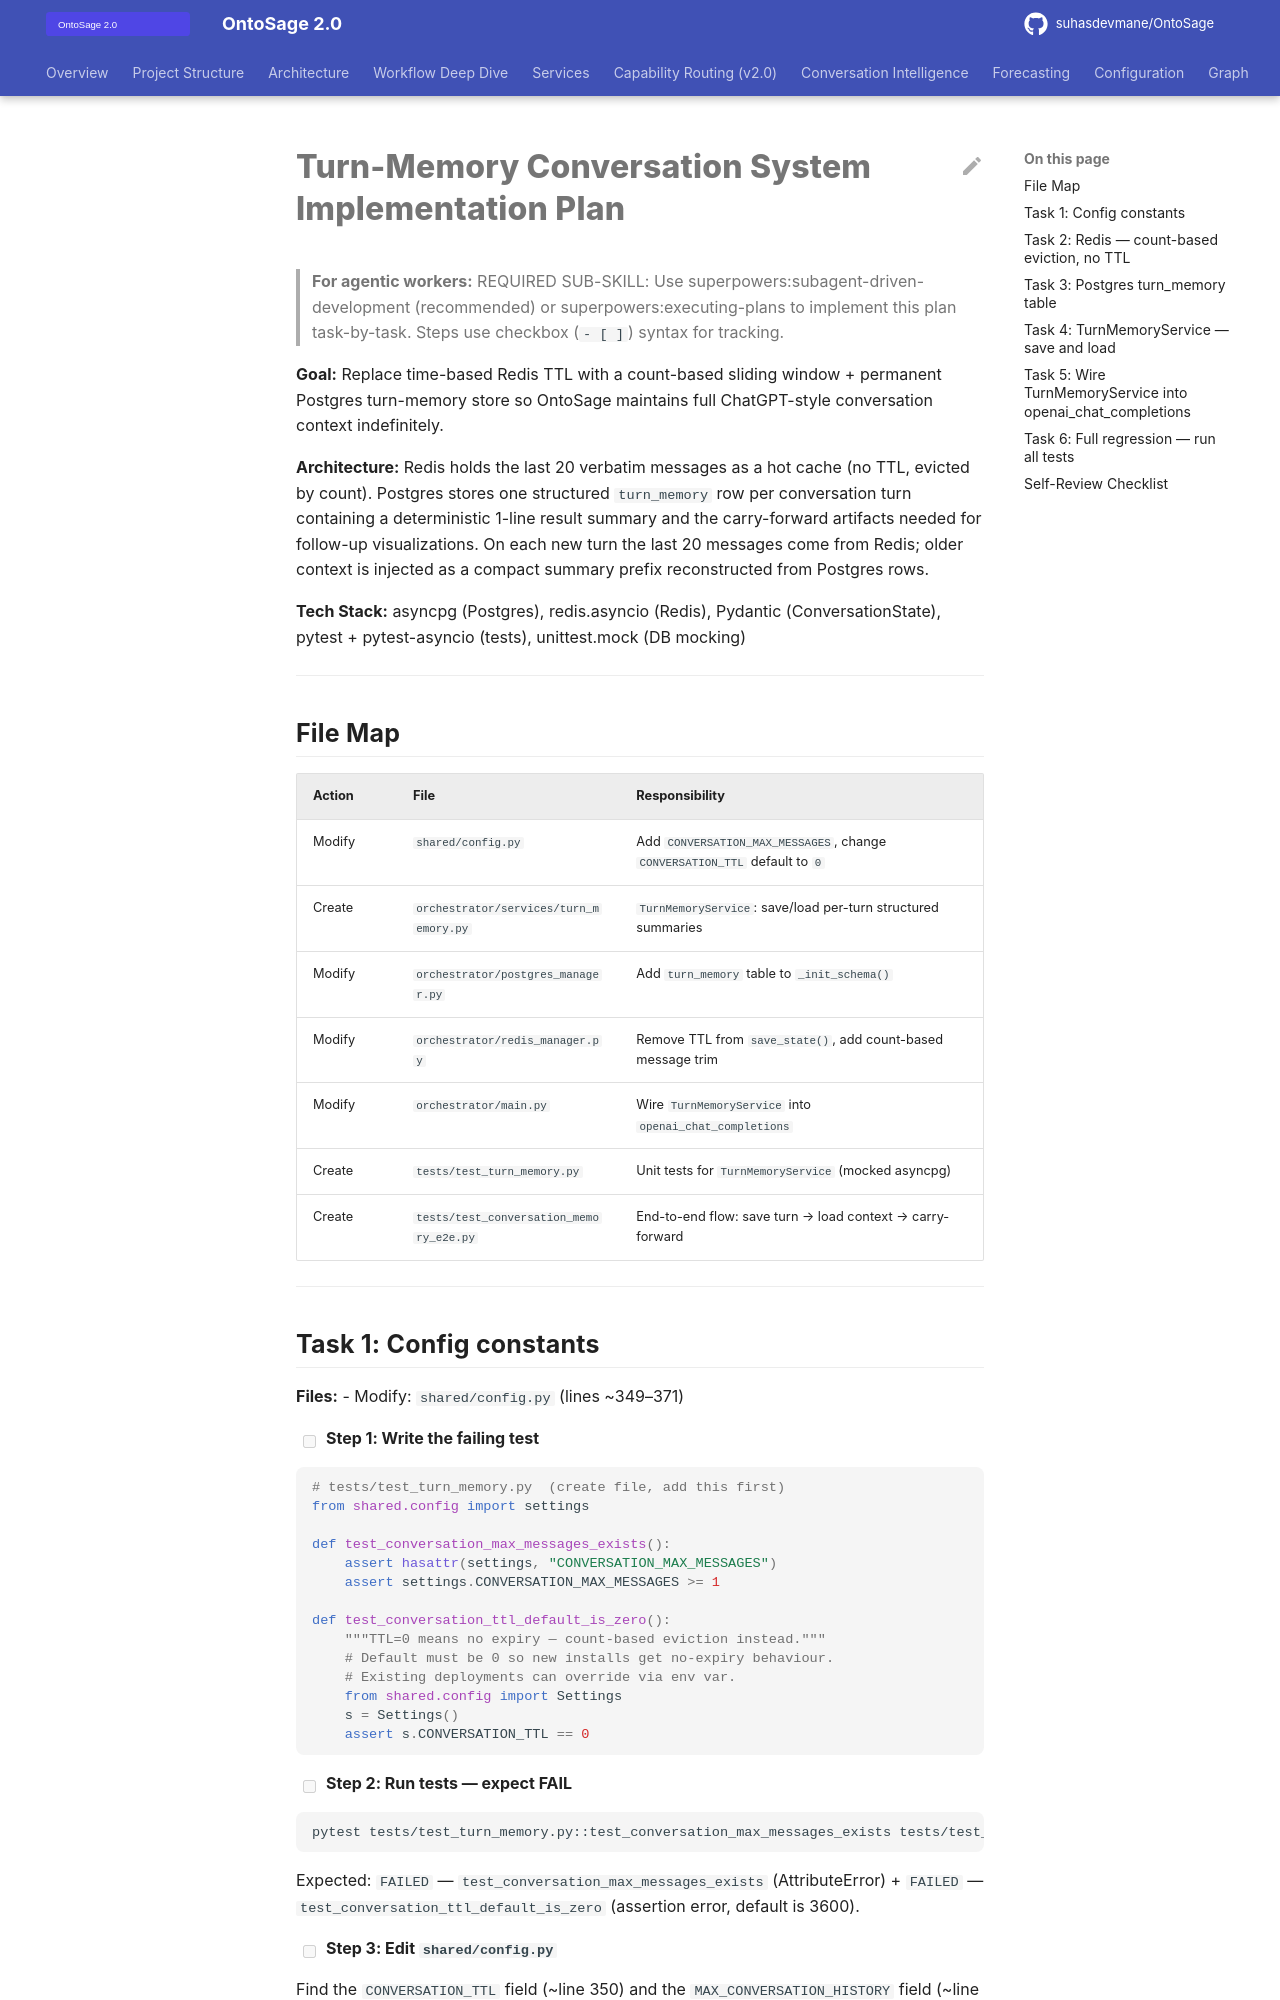

repository: suhasdevmane/OntoSage · page: superpowers/plans/2026-06-01-turn-memory-conversation/index.html · generator: mkdocs

# Turn-Memory Conversation System Implementation Plan

> **For agentic workers:** REQUIRED SUB-SKILL: Use superpowers:subagent-driven-development (recommended) or superpowers:executing-plans to implement this plan task-by-task. Steps use checkbox (`- [ ]`) syntax for tracking.

**Goal:** Replace time-based Redis TTL with a count-based sliding window + permanent Postgres turn-memory store so OntoSage maintains full ChatGPT-style conversation context indefinitely.

**Architecture:** Redis holds the last 20 verbatim messages as a hot cache (no TTL, evicted by count). Postgres stores one structured `turn_memory` row per conversation turn containing a deterministic 1-line result summary and the carry-forward artifacts needed for follow-up visualizations. On each new turn the last 20 messages come from Redis; older context is injected as a compact summary prefix reconstructed from Postgres rows.

**Tech Stack:** asyncpg (Postgres), redis.asyncio (Redis), Pydantic (ConversationState), pytest + pytest-asyncio (tests), unittest.mock (DB mocking)

---

## File Map

| Action | File | Responsibility |
|---|---|---|
| Modify | `shared/config.py` | Add `CONVERSATION_MAX_MESSAGES`, change `CONVERSATION_TTL` default to `0` |
| Create | `orchestrator/services/turn_memory.py` | `TurnMemoryService`: save/load per-turn structured summaries |
| Modify | `orchestrator/postgres_manager.py` | Add `turn_memory` table to `_init_schema()` |
| Modify | `orchestrator/redis_manager.py` | Remove TTL from `save_state()`, add count-based message trim |
| Modify | `orchestrator/main.py` | Wire `TurnMemoryService` into `openai_chat_completions` |
| Create | `tests/test_turn_memory.py` | Unit tests for `TurnMemoryService` (mocked asyncpg) |
| Create | `tests/test_conversation_memory_e2e.py` | End-to-end flow: save turn → load context → carry-forward |

---
